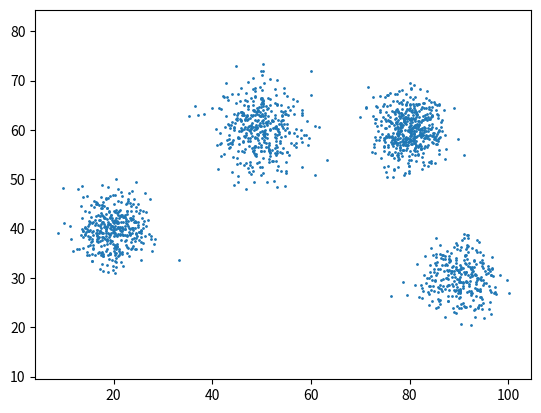

This chart was generated by the following Python code:
# -*- encoding: utf-8 -*-
'''
@Author  :   Xuesong TU
@File    :   k_means.py    
@Contact :   xuesong.mac@hotmail.com
@License :   (C)Copyright 2017-2018, Liugroup-NLPR-CASIA
@Time    :   2019/6/1 11:15
@Description :
_____________________________________________________________
'''

import matplotlib.pyplot as plt
import numpy as np


def distance(p1, p2):
    return ((p1[0] - p2[0]) ** 2 + (p1[1] - p2[1]) ** 2) ** 0.5


def k_means(points, n, k):
    clusters = [[] * k]
    centroids = []
    for i in range(4):
        centroids.append(np.random.rand(2) * 50)

    print(centroids)
    print(clusters)


if __name__ == "__main__":
    mean1 = [90, 30]
    cov1 = [[16, 0], [0, 15]]
    x1, y1 = np.random.multivariate_normal(mean1, cov1, 300).T

    mean2 = [80, 60]
    cov2 = [[12, 0], [0, 14]]
    x2, y2 = np.random.multivariate_normal(mean2, cov2, 500).T

    mean3 = [20, 40]
    cov3 = [[13, 0], [0, 13]]
    x3, y3 = np.random.multivariate_normal(mean3, cov3, 400).T

    mean4 = [50, 60]
    cov4 = [[20, 0], [0, 20]]
    x4, y4 = np.random.multivariate_normal(mean4, cov4, 400).T

    x = np.concatenate((x1, x2, x3, x4), axis=0)
    y = np.concatenate((y1, y2, y3, y4), axis=0)

    k_means((x, y), 1600, 4)
    plt.plot(x, y, '.', markersize=2)
    plt.axis('equal')
    plt.show()
